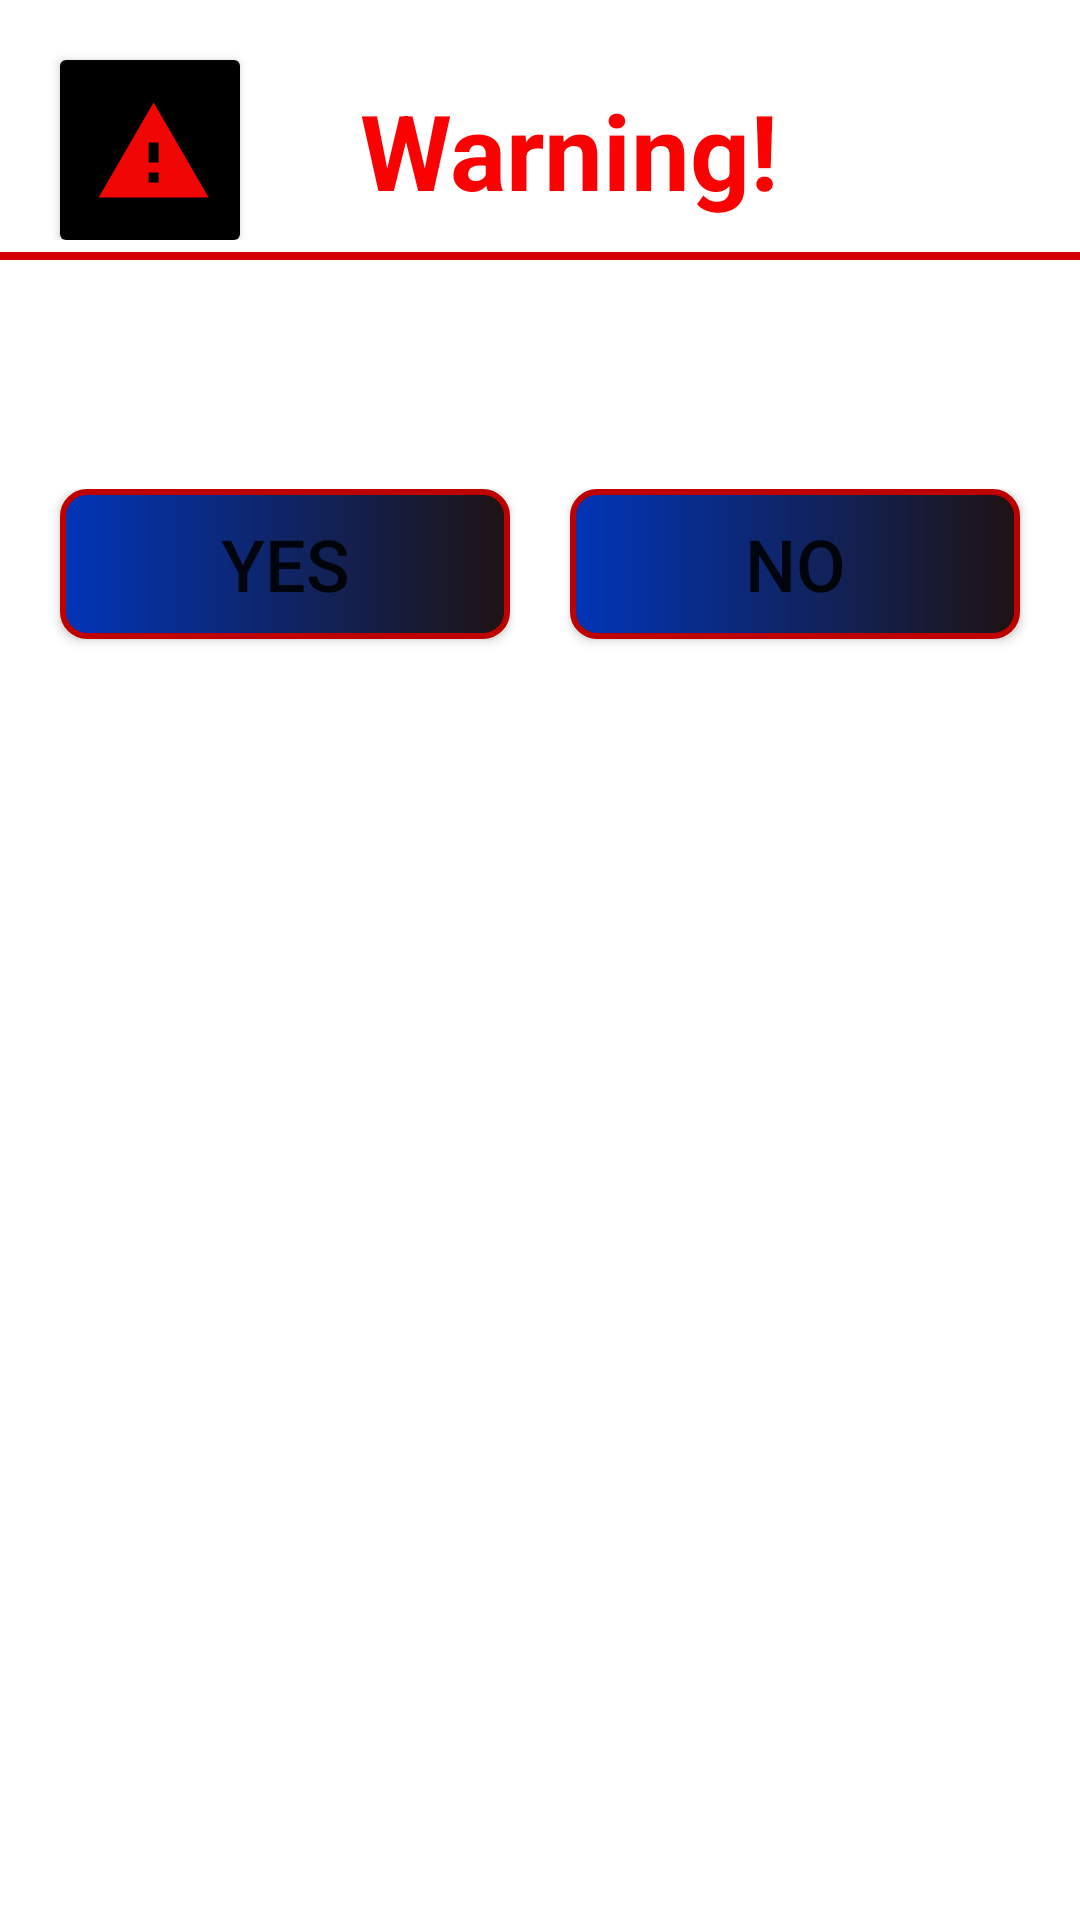

The Android layout XML behind this screen, and the referenced resources:
<!-- AndroidManifest.xml: application theme Theme.QuizMobilnoRacunarstvo -->
<!-- res/layout/custom_dialog_main.xml -->
<?xml version="1.0" encoding="utf-8"?>
<androidx.constraintlayout.widget.ConstraintLayout xmlns:android="http://schemas.android.com/apk/res/android"
    xmlns:app="http://schemas.android.com/apk/res-auto"
    android:layout_width="match_parent"
    android:layout_height="wrap_content">

    <LinearLayout
        android:id="@+id/linearLayout"
        android:layout_width="match_parent"
        android:layout_height="wrap_content"
        android:orientation="horizontal"
        app:layout_constraintEnd_toEndOf="parent"
        app:layout_constraintStart_toStartOf="parent"
        app:layout_constraintTop_toTopOf="parent">

        <androidx.cardview.widget.CardView
            android:id="@+id/cardViewWarning"
            android:layout_width="60dp"
            android:layout_height="60dp"
            android:layout_marginStart="20dp"
            android:layout_marginTop="20dp">

            <ImageView
                android:contentDescription="@string/warningsign"
                android:id="@+id/imageViewWarning"
                android:layout_width="match_parent"
                android:layout_height="match_parent"
                android:background="#000000"
                android:scaleType="centerCrop"
                android:src="@drawable/warning_foreground" />

        </androidx.cardview.widget.CardView>

        <TextView
            android:layout_width="match_parent"
            android:layout_height="match_parent"
            android:layout_marginStart="40dp"
            android:layout_marginTop="20dp"
            android:layout_marginEnd="20dp"
            android:gravity="start|center_vertical"
            android:text="@string/warning"
            android:textColor="#FA0202"
            android:textSize="35sp"
            android:textStyle="bold" />

    </LinearLayout>

    <TextView
        android:layout_width="match_parent"
        android:background="#D50000"
        android:layout_height="2.5dp"
        android:layout_marginTop="4dp"
        app:layout_constraintTop_toBottomOf="@+id/linearLayout"/>

    <TextView
        android:id="@+id/textView3"
        android:layout_width="match_parent"
        android:layout_height="wrap_content"
        android:layout_marginStart="20dp"
        android:layout_marginTop="20dp"
        android:gravity="start|center_vertical"
        android:text="@string/exit_game_dialog"
        android:textColor="#FFFFFF"
        android:textSize="32sp"
        app:layout_constraintEnd_toEndOf="parent"
        app:layout_constraintStart_toStartOf="parent"
        app:layout_constraintTop_toBottomOf="@+id/linearLayout" />


    <LinearLayout
        android:layout_width="match_parent"
        android:layout_height="wrap_content"
        android:orientation="horizontal"
        android:layout_marginTop="20dp"
        app:layout_constraintEnd_toEndOf="parent"
        app:layout_constraintStart_toStartOf="parent"
        app:layout_constraintTop_toBottomOf="@+id/textView3">

        <androidx.appcompat.widget.AppCompatButton
            android:id="@+id/buttonYesDialog"
            android:layout_width="wrap_content"
            android:layout_weight="1"
            android:textSize="24sp"
            android:layout_marginStart="20dp"
            android:background="@drawable/buttons_dialog"
            android:text="@string/yes_exit_dia"
            android:layout_height="50dp" />

        <androidx.appcompat.widget.AppCompatButton
            android:id="@+id/buttonNoDialog"
            android:layout_width="wrap_content"
            android:layout_weight="1"
            android:layout_marginBottom="20dp"
            android:layout_marginStart="20dp"
            android:layout_marginEnd="20dp"
            android:background="@drawable/buttons_dialog"
            android:textSize="24sp"
            android:text="@string/no_exit_dia"
            android:layout_height="50dp" />


    </LinearLayout>


</androidx.constraintlayout.widget.ConstraintLayout>
<!-- resources referenced by this layout -->
<resources>
  <!-- drawable buttons_dialog (drawable) -->
  <?xml version="1.0" encoding="utf-8"?>
  <shape xmlns:android="http://schemas.android.com/apk/res/android">
      <corners android:radius="8dp"/>
      <gradient android:startColor="#0135B8" android:endColor="#1E1313"/>
      <stroke android:color="#BD0101" android:width="2dp"/>
      <padding android:bottom="3dp" android:top="3dp" android:right="3dp" android:left="3dp"/>
  </shape>
  <!-- drawable warning_foreground (drawable) -->
  <vector xmlns:android="http://schemas.android.com/apk/res/android"
      android:width="108dp"
      android:height="108dp"
      android:viewportWidth="108"
      android:viewportHeight="108"
      android:tint="#F10606">
    <group android:scaleX="3.0"
        android:scaleY="3.0"
        android:translateX="20.1744"
        android:translateY="19.4272">
      <path
          android:fillColor="@android:color/white"
          android:pathData="M1,21h22L12,2 1,21zM13,18h-2v-2h2v2zM13,14h-2v-4h2v4z"/>
    </group>
  </vector>
  <string name="exit_game_dialog">Exit Game ?</string>
  <string name="no_exit_dia">No</string>
  <string name="warning">Warning!</string>
  <string name="warningsign">warningSign</string>
  <string name="yes_exit_dia">Yes</string>
  <style name="Theme.QuizMobilnoRacunarstvo" parent="Theme.MaterialComponents.DayNight.NoActionBar">
          
          <item name="colorPrimary">@color/purple_500</item>
          <item name="colorPrimaryVariant">@color/purple_700</item>
          <item name="colorOnPrimary">@color/white</item>
          
          <item name="colorSecondary">@color/teal_200</item>
          <item name="colorSecondaryVariant">@color/teal_700</item>
          <item name="colorOnSecondary">@color/black</item>
          
          <item name="android:statusBarColor" tools:targetApi="l">?attr/colorPrimaryVariant</item>
          
      </style>
  <!-- not gathered from this repository: default colours our renderer supplied (Android Studio template values) -->
  <color name="purple_500">#FF6200EE</color>
  <color name="purple_700">#FF3700B3</color>
  <color name="teal_200">#FF03DAC5</color>
  <color name="teal_700">#FF018786</color>
  <color name="black">#FF000000</color>
  <color name="white">#FFFFFFFF</color>
</resources>
